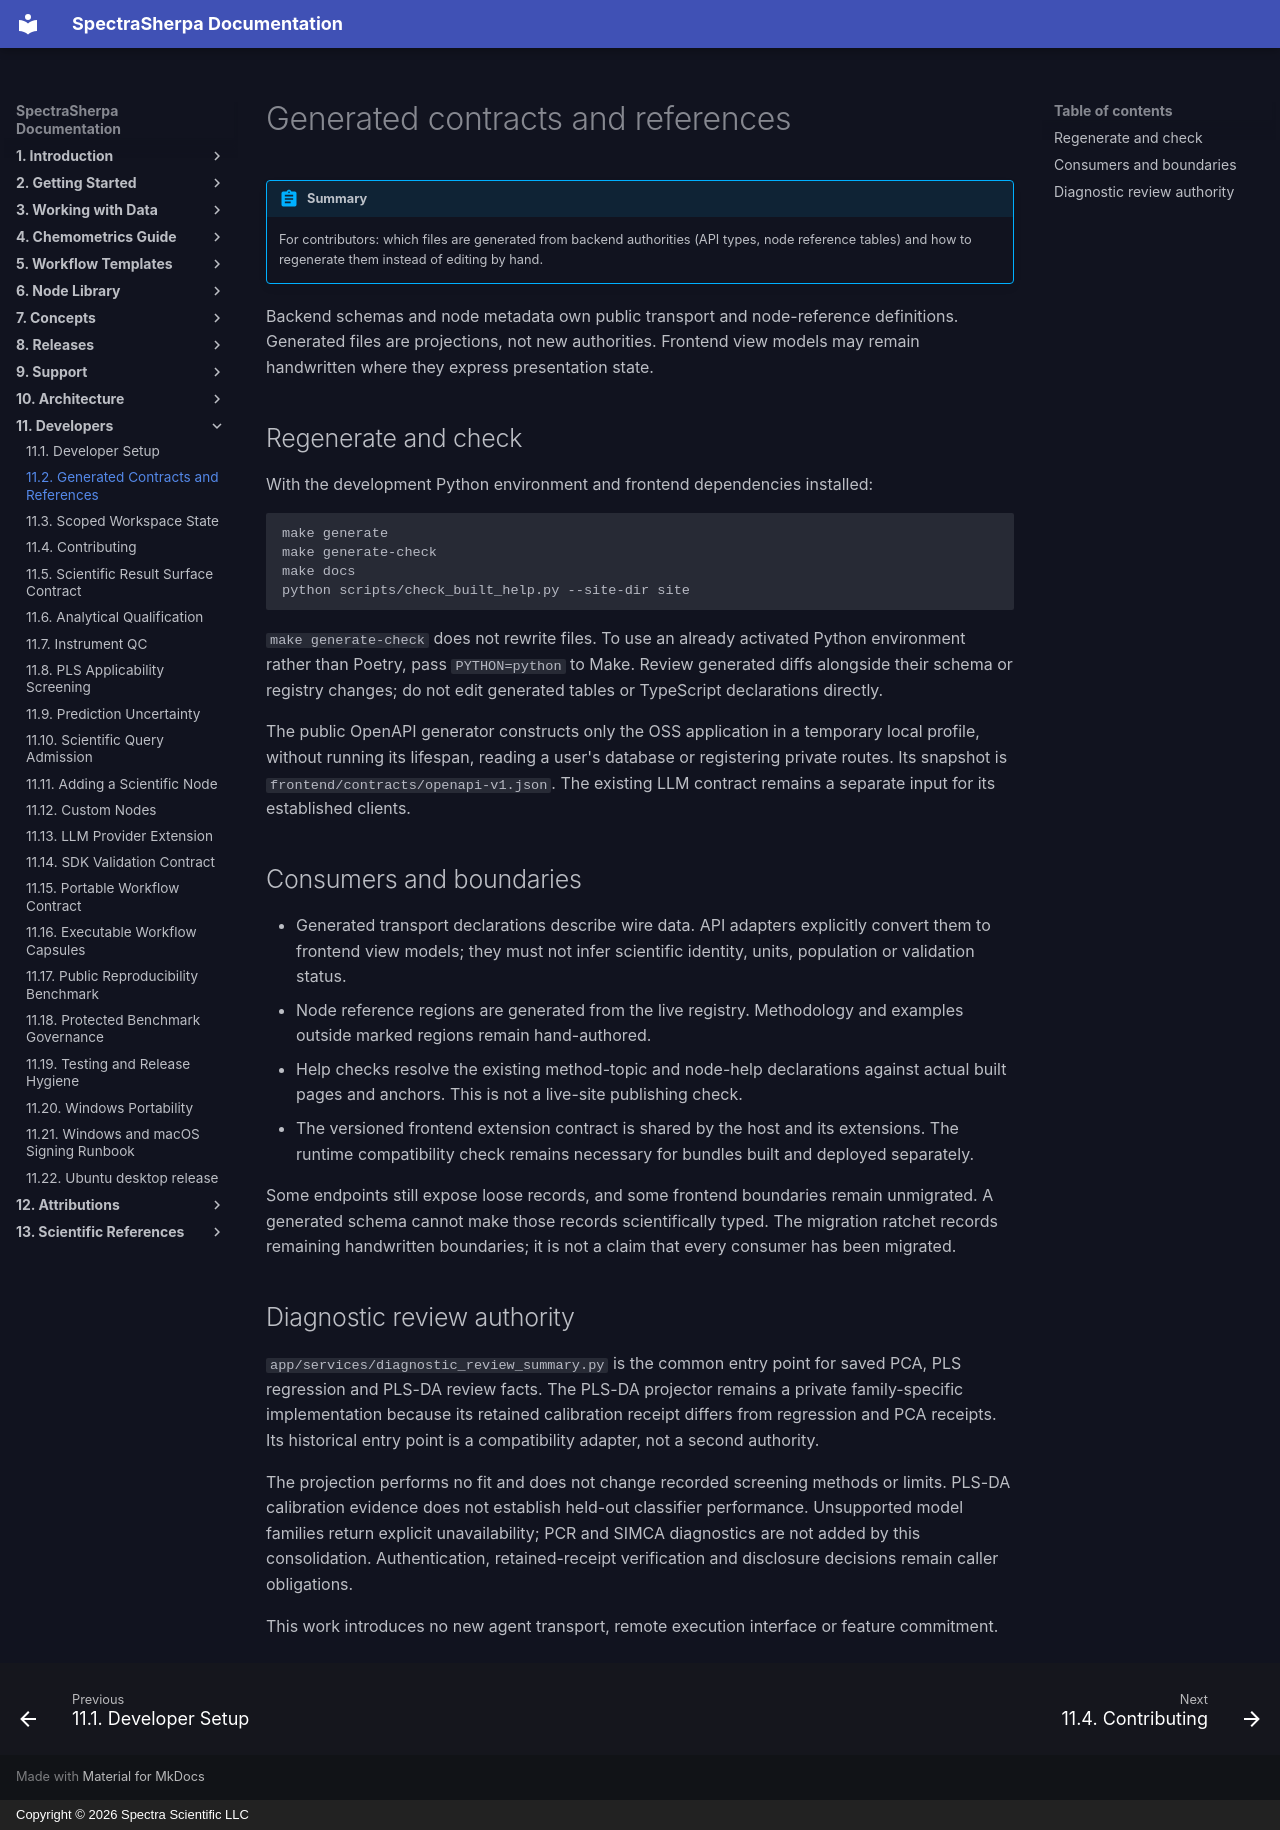

repository: Spectra-Scientific-LLC/Spectra-Sherpa · page: developers/generated-contracts/index.html · generator: mkdocs · copyright: Copyright © 2026 Spectra Scientific LLC

# Generated contracts and references

!!! abstract "Summary"
    For contributors: which files are generated from backend authorities (API types, node reference tables) and how to regenerate them instead of editing by hand.

Backend schemas and node metadata own public transport and node-reference
definitions. Generated files are projections, not new authorities. Frontend
view models may remain handwritten where they express presentation state.

## Regenerate and check

With the development Python environment and frontend dependencies installed:

```sh
make generate
make generate-check
make docs
python scripts/check_built_help.py --site-dir site
```

`make generate-check` does not rewrite files. To use an already activated Python
environment rather than Poetry, pass `PYTHON=python` to Make. Review generated
diffs alongside their schema or registry changes; do not edit generated tables
or TypeScript declarations directly.

The public OpenAPI generator constructs only the OSS application in a temporary
local profile, without running its lifespan, reading a user's database or
registering private routes. Its snapshot is
`frontend/contracts/openapi-v1.json`. The existing LLM contract remains a
separate input for its established clients.

## Consumers and boundaries

- Generated transport declarations describe wire data. API adapters explicitly
  convert them to frontend view models; they must not infer scientific identity,
  units, population or validation status.
- Node reference regions are generated from the live registry. Methodology and
  examples outside marked regions remain hand-authored.
- Help checks resolve the existing method-topic and node-help declarations
  against actual built pages and anchors. This is not a live-site publishing
  check.
- The versioned frontend extension contract is shared by the host and its
  extensions. The runtime compatibility check remains necessary for bundles
  built and deployed separately.

Some endpoints still expose loose records, and some frontend boundaries remain
unmigrated. A generated schema cannot make those records scientifically typed.
The migration ratchet records remaining handwritten boundaries; it is not a
claim that every consumer has been migrated.

## Diagnostic review authority

`app/services/diagnostic_review_summary.py` is the common entry point for saved
PCA, PLS regression and PLS-DA review facts. The PLS-DA projector remains a
private family-specific implementation because its retained calibration receipt
differs from regression and PCA receipts. Its historical entry point is a
compatibility adapter, not a second authority.

The projection performs no fit and does not change recorded screening methods
or limits. PLS-DA calibration evidence does not establish held-out classifier
performance. Unsupported model families return explicit unavailability; PCR
and SIMCA diagnostics are not added by this consolidation. Authentication,
retained-receipt verification and disclosure decisions remain caller obligations.

This work introduces no new agent transport, remote execution interface or
feature commitment.
